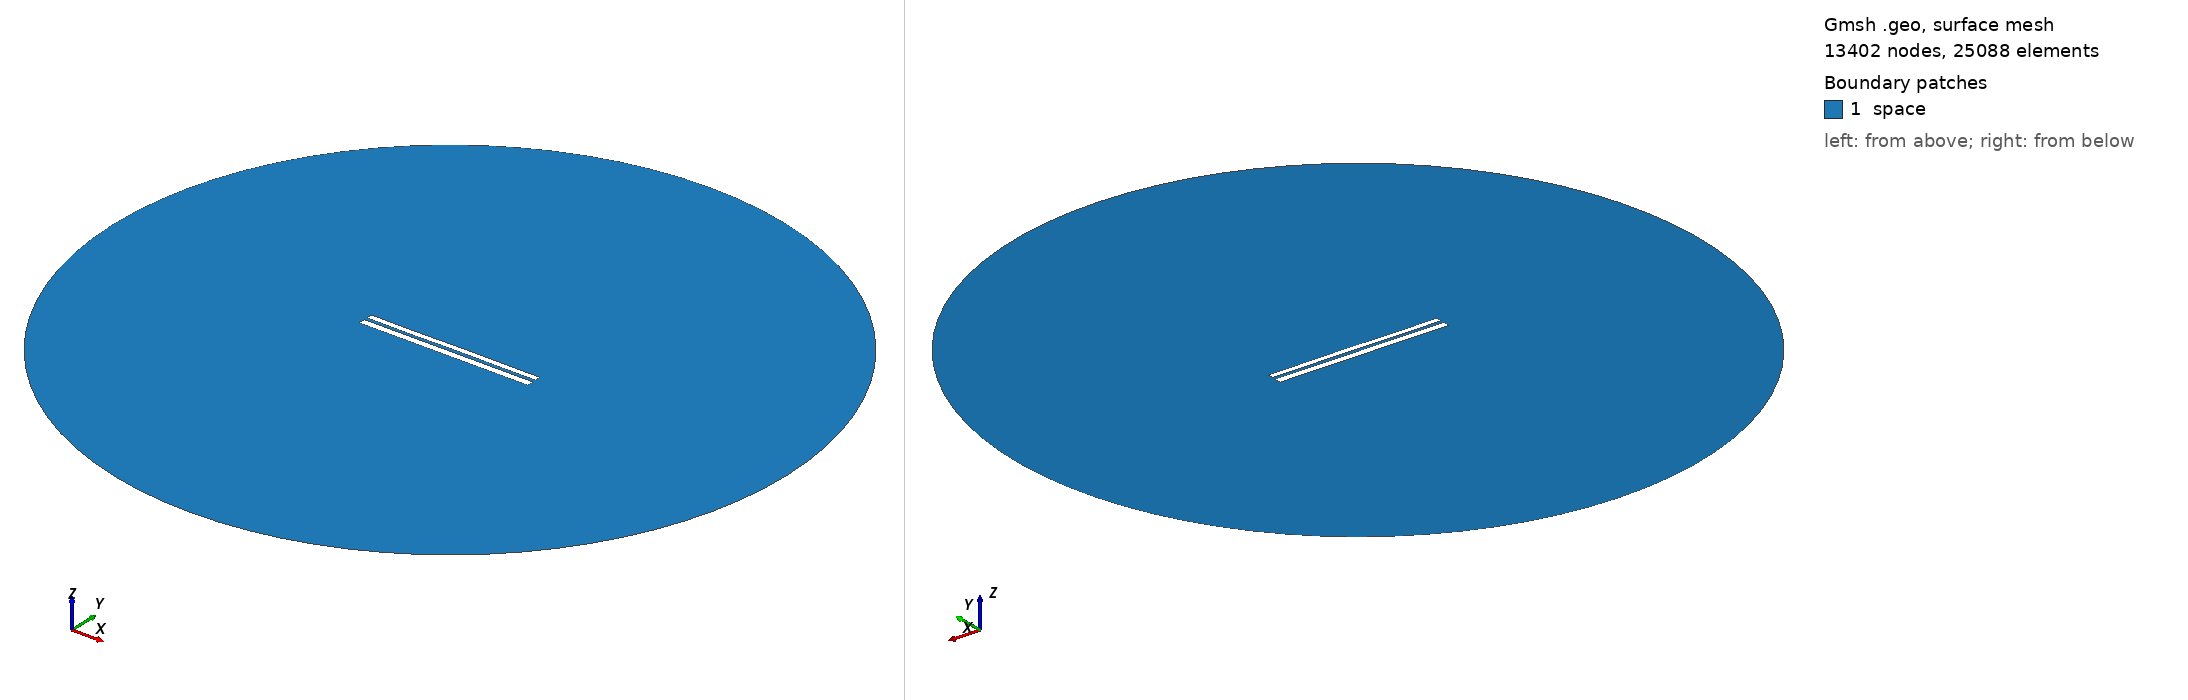

Gmsh geometry script, surface-meshed: 13402 nodes, 25088 surface elements. Boundary patches (legend numbers): 1 space. Left view from above one corner, right view from below the opposite corner. Legend entries are the model's physical surfaces. The drawing asked Gmsh for element sizes between 1% and 20% of the model's largest extent; the script's own settings can give other sizes.

=== 7182.geo (drawn) ===
//---------------------------------------
// Geometry kernel
//---------------------------------------

SetFactory("OpenCASCADE");



//---------------------------------------
// Parameters of the geometry
//---------------------------------------

// Overetch of the upper plate
overetch = 0.25;

// Distance between the plates
distance = 1.75;

// Discretization over the x axis (for the deformation)
nx = 50; 

// Length of the plate
L = 100 - overetch; 

// Number of modes
n = 4; 

// 1st mode coefficient
coeff(1) = 0.0;
beta(1) = 0.596864 * 3.1415926535 / L;

// 2nd mode coefficient
coeff(2) = 0.0;
beta(2) = 1.49418 * 3.1415926535 / L;

// 3rd mode coefficient
coeff(3) = -0.075;
beta(3) = 2.50025 * 3.1415926535 / L;

// 4th mode coefficient
coeff(4) = -0.075;
beta(4) = 3.49999 * 3.1415926535 / L;



//---------------------------------------
// Upper plate (deformed rectangle)
//---------------------------------------

// Coordiantes of the upper plate
xmin = -50;
xmax = 50 - overetch;

// Height of the upper plate
yheight = 4 - 2 * overetch;

// Indexes of the points
UpperID[] = {};
LowerID[] = {};
LeftID[] = {};
RightID[] = {};

// Point index
p = 1;

// Horizontal edges
For i In {1:nx}
    x = xmin + (i-1)*(xmax - xmin)/(nx-1);

    y_bottom = distance / 2 + overetch;
    For j In {1:n}
        C = (Cosh(beta(j)*L) + Cos(beta(j)*L)) / (Sinh(beta(j)*L) + Sin(beta(j)*L));
        y_bottom  = y_bottom + coeff(j) * (Cosh(beta(j)*(x+50)) - Cos(beta(j)*(x+50)) - C * (Sinh(beta(j)*(x+50)) - Sin(beta(j)*(x+50))));
    EndFor

    y_top = y_bottom + yheight;

    Point(p) = {x, y_top, 0, 1.0};
    UpperID[i] = p;
    p = p + 1;

    Point(p) = {x, y_bottom, 0, 1.0};
    LowerID[i] = p;
    p = p + 1;
EndFor

// Create point lists
UpperPts[] = {}; LowerPts[] = {};
For i In {1:nx}
  UpperPts[] += {UpperID[i]};
  LowerPts[] += {LowerID[i]};
EndFor

// Build splines
Spline(1) = {UpperPts[]};
Spline(2) = {LowerPts[]};
Line(3) = {LowerPts[nx-1], UpperPts[nx-1]};
Line(4) = {LowerPts[0], UpperPts[0]};

// Build the plane surface
Curve Loop(1) = {2, 3, -1, -4};
Plane Surface(1) = {1};



//---------------------------------------
// Lower plate (rectangle)
//---------------------------------------

// Vertices
Point(1001) = {-50, -1, 0, 1.0};
Point(1002) = { 50, -1, 0, 1.0};
Point(1003) = { 50,  -5, 0, 1.0};
Point(1004) = {-50,  -5, 0, 1.0};

// Edges
Line(5) = {1001, 1002};
Line(6) = {1002, 1003};
Line(7) = {1003, 1004};
Line(8) = {1004, 1001};

// Plane surface
Line Loop(2) = {5, 6, 7, 8};
Plane Surface(2) = {2}; 



//---------------------------------------
// Outer (fictious) boundary
//---------------------------------------

// Points
Point(1005) = {0, 0, 0};       // Center
Point(1006) = {200, 0, 0};     // Start point
Point(1007) = {0, 200, 0};     // 90 degrees
Point(1008) = {-200, 0, 0};    // 180 degrees
Point(1009) = {0, -200, 0};    // 270 degrees

// Circle arcs (each needs start, center, end)
Circle(9) = {1006, 1005, 1007};
Circle(10) = {1007, 1005, 1008};
Circle(11) = {1008, 1005, 1009};
Circle(12) = {1009, 1005, 1006};

// Plane surface for the entire domain
Curve Loop(3) = {9, 10, 11, 12};
Surface(3) = {3};

// Subtract the plates from the whole domain to obtain the actual domain where we want to solve the equations
BooleanDifference{ Surface{3}; Delete; }{ Surface{1}; Surface{2}; Delete; }




//---------------------------------------
// Transfinite Lines/Curves
//---------------------------------------

// Set the number of points on the boundaries
r = 7;

// Plates
Transfinite Curve {1, 2} = 50*r Using Progression 1;
Transfinite Curve {3, 4} = 2*r Using Progression 1;
Transfinite Line {5, 7} = 50*r Using Progression 1;
Transfinite Line {6, 8} = 2*r Using Progression 1;

// Outer boundary
Transfinite Line {9, 10, 11, 12} = 20 Using Progression 1;



//---------------------------------------
// Physical groups
//---------------------------------------                

// Physical curves (boundaries)
Physical Line("force_segment", 10) = {2};
Physical Line("upper_plate", 11) = {1, 3, 4};
Physical Line("lower_plate", 12) = {5, 6, 7, 8};
Physical Line("boundary", 20) = {9, 10, 11, 12};

// Physical Surfaces
Physical Surface("space", 30) = {3};



//---------------------------------------
// 6. Generate the Mesh
//---------------------------------------

// 2D mesh generation
Mesh 2;
